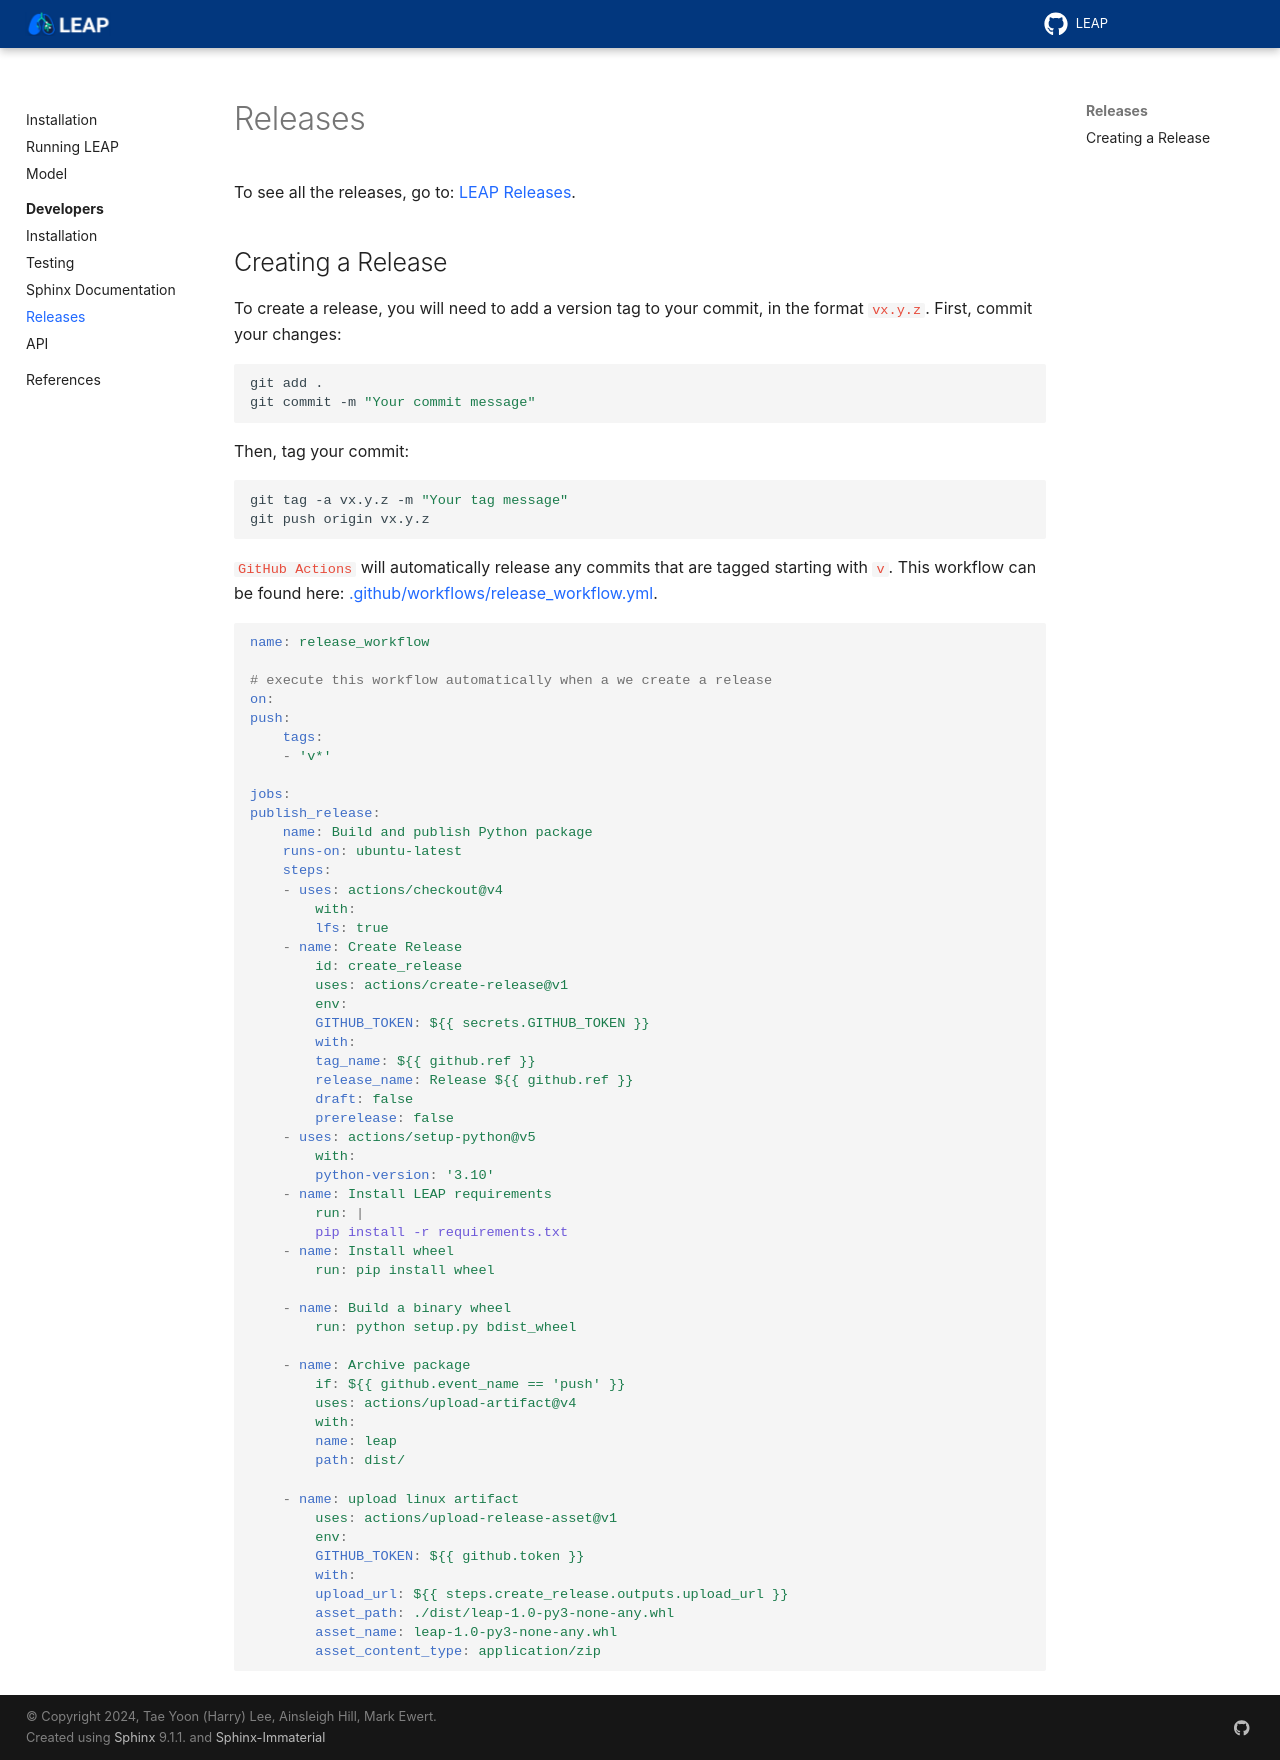

repository: resplab/leap · page: dev/dev-releases.html · generator: sphinx

Releases
====================

To see all the releases, go to:
`LEAP Releases <https://github.com/resplab/leap/releases>`_.

Creating a Release
*******************

To create a release, you will need to add a version tag to your commit, in the format ``vx.y.z``.
First, commit your changes:

.. code:: bash

  git add .
  git commit -m "Your commit message"

Then, tag your commit:

.. code:: bash

  git tag -a vx.y.z -m "Your tag message"
  git push origin vx.y.z


``GitHub Actions`` will automatically release any commits that are tagged starting with ``v``. 
This workflow can be found here: `.github/workflows/release_workflow.yml
<https://github.com/resplab/leap/.github/workflows/release_workflow.yml>`_.


.. code:: yaml

    name: release_workflow

    # execute this workflow automatically when a we create a release
    on:
    push:
        tags:
        - 'v*'

    jobs:
    publish_release:
        name: Build and publish Python package
        runs-on: ubuntu-latest
        steps:
        - uses: actions/checkout@v4
            with:
            lfs: true
        - name: Create Release
            id: create_release
            uses: actions/create-release@v1
            env:
            GITHUB_TOKEN: ${{ secrets.GITHUB_TOKEN }}
            with:
            tag_name: ${{ github.ref }}
            release_name: Release ${{ github.ref }}
            draft: false
            prerelease: false
        - uses: actions/setup-python@v5
            with:
            python-version: '3.10'
        - name: Install LEAP requirements
            run: |
            pip install -r requirements.txt
        - name: Install wheel
            run: pip install wheel

        - name: Build a binary wheel
            run: python setup.py bdist_wheel

        - name: Archive package
            if: ${{ github.event_name == 'push' }}
            uses: actions/upload-artifact@v4
            with:
            name: leap
            path: dist/

        - name: upload linux artifact
            uses: actions/upload-release-asset@v1
            env:
            GITHUB_TOKEN: ${{ github.token }}
            with:
            upload_url: ${{ steps.create_release.outputs.upload_url }}
            asset_path: ./dist/leap-1.0-py3-none-any.whl
            asset_name: leap-1.0-py3-none-any.whl
            asset_content_type: application/zip
